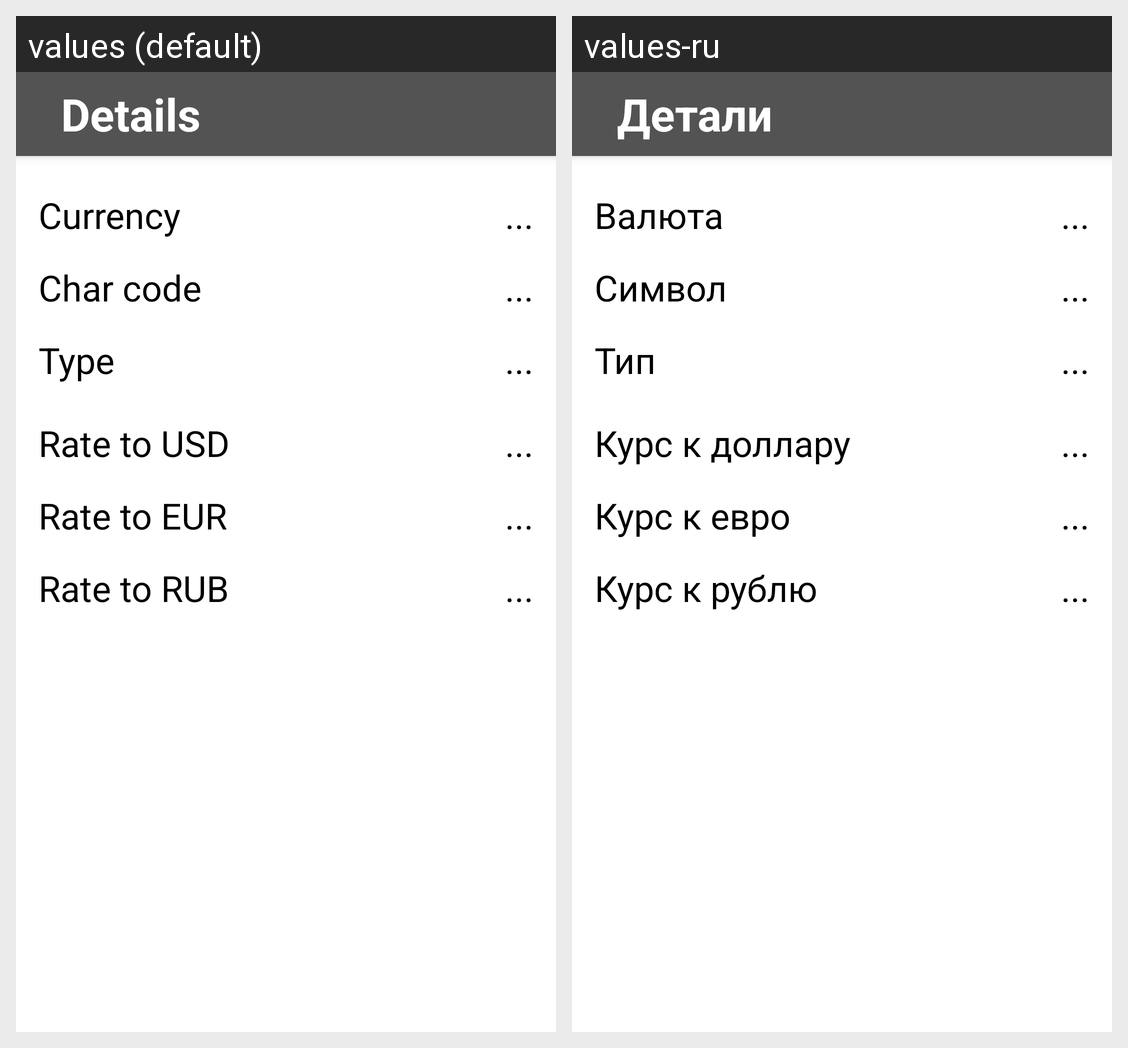

This grid shows one Android layout under two languages. Give, for every string resource on the screen, its name, the default text and each shown locale's text.
Android screen res/layout/fragment_details_screen.xml rendered under 2 locales, left to right: values (default), values-ru. Device: Nexus 5 (rendered at 1080×1920; each locale shown at half size, 540×960, under a caption strip naming it); theme Theme.MyApplication.
Strings drawn on this screen, with the default value and each locale's value (text and hints the layout hard-codes, and strings that could not be matched under every locale, appear in the picture but are not listed):

details
  values: Details
  values-ru: Детали

currency
  values: Currency
  values-ru: Валюта

threedots
  values: ...
  values-ru: ...

char_code
  values: Char code
  values-ru: Символ

type
  values: Type
  values-ru: Тип

rate_to_usd
  values: Rate to USD
  values-ru: Курс к доллару

rate_to_eur
  values: Rate to EUR
  values-ru: Курс к евро

rate_to_rub
  values: Rate to RUB
  values-ru: Курс к рублю
